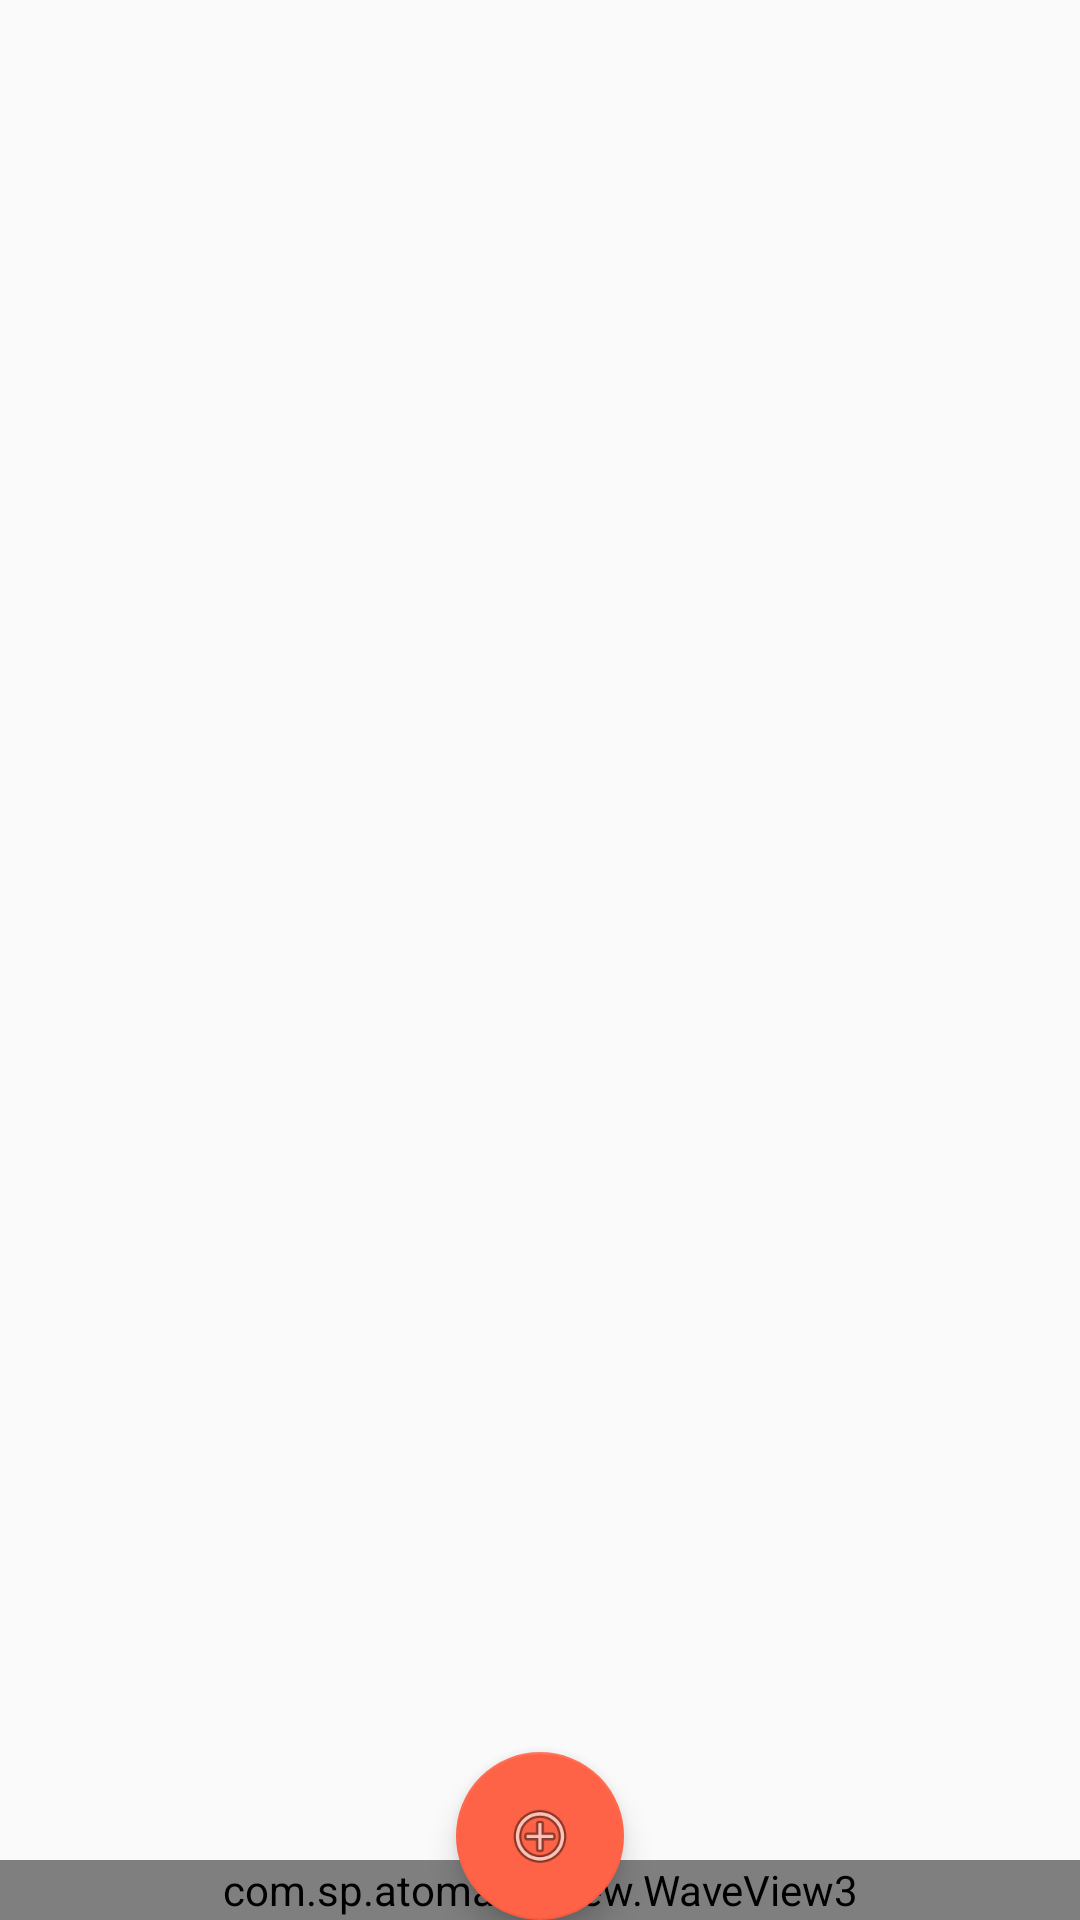

Reconstruct the res/layout file that produces this screen, plus the resources it refers to.
<!-- AndroidManifest.xml: application theme AppTheme -->
<!-- res/layout/activity_main_header.xml -->
<?xml version="1.0" encoding="utf-8"?>
<android.support.design.widget.CoordinatorLayout xmlns:android="http://schemas.android.com/apk/res/android"
    xmlns:app="http://schemas.android.com/apk/res-auto"
    android:layout_width="match_parent"
    android:layout_height="match_parent"
    app:layout_collapseMode="parallax"
    android:fitsSystemWindows="true">
    <ImageView
        android:fitsSystemWindows="true"
        android:layout_width="match_parent"
        android:layout_height="match_parent"
        android:scaleType="fitXY"
        android:id="@+id/main_header" />
    <com.sp.atomato.View.WaveView3
        android:layout_width="match_parent"
        android:layout_height="20dp"
        android:id="@+id/waveview"
        android:layout_gravity="bottom"/>
    <android.support.design.widget.FloatingActionButton
        android:layout_width="wrap_content"
        android:layout_height="wrap_content"
        android:id="@+id/button_in_wave"
        android:src="@android:drawable/ic_menu_add"
        app:layout_anchor="@id/waveview"
        app:layout_anchorGravity="center|bottom" />
</android.support.design.widget.CoordinatorLayout>
<!-- resources referenced by this layout -->
<resources>
  <style name="AppTheme" parent="Theme.AppCompat.Light.DarkActionBar">
          
          <item name="colorPrimary">@color/colorPrimary</item>
          <item name="colorPrimaryDark">@color/tomato</item>
          <item name="colorAccent">@color/colorAccent</item>
          <item name="windowActionBar">false</item>
          <item name="windowNoTitle">true</item>
          <item name="android:statusBarColor">@android:color/transparent</item>
      </style>
  <color name="colorPrimary">#3F51B5</color>
  <color name="tomato">#ff6347</color>
  <color name="colorAccent">#ff6347</color>
</resources>
